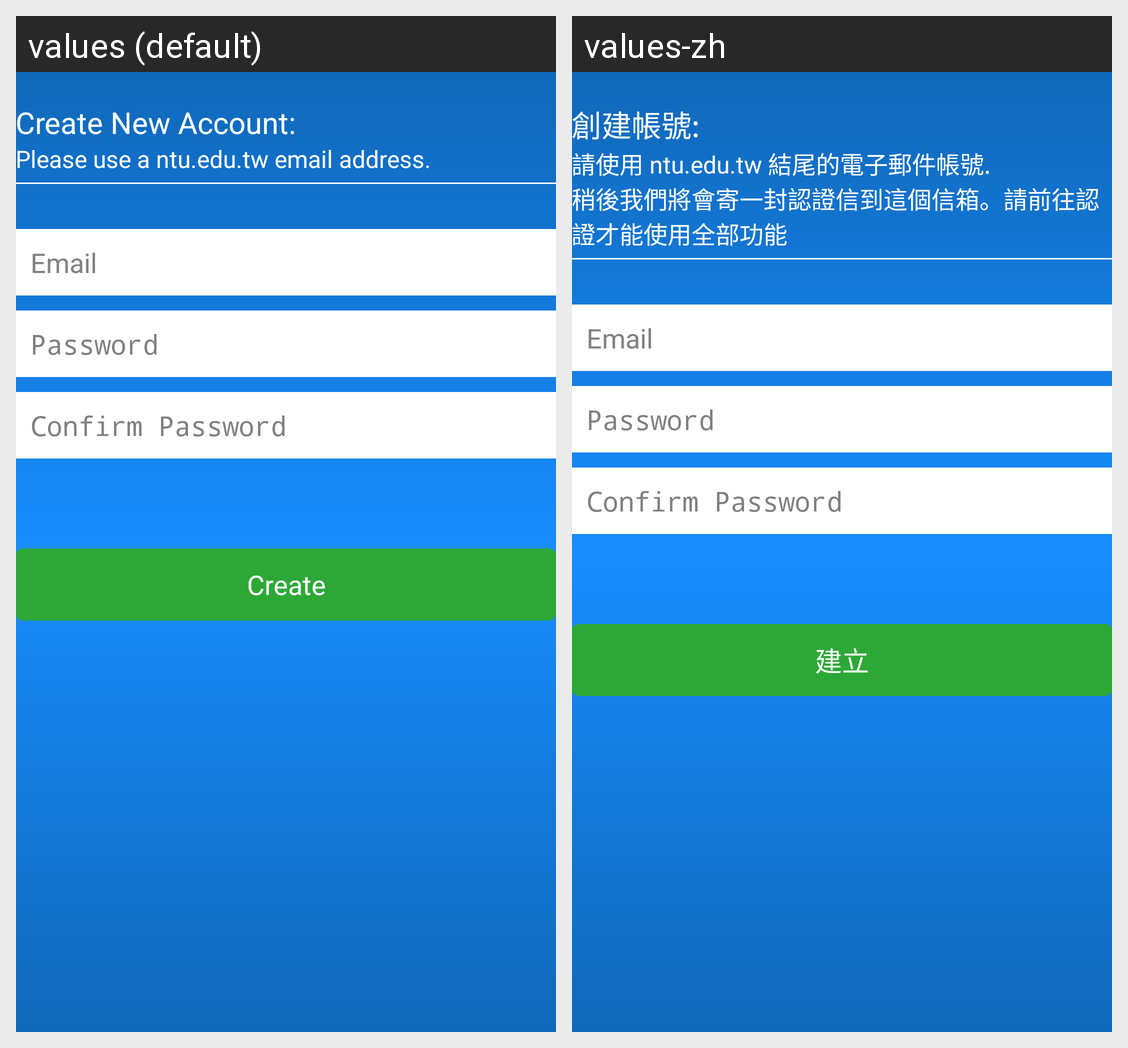

For this localized Android screen grid, give each drawn string resource with its value in every locale shown.
Android screen res/layout/activity_create_account.xml rendered under 2 locales, left to right: values (default), values-zh. Device: Nexus 5 (rendered at 1080×1920; each locale shown at half size, 540×960, under a caption strip naming it); theme AppBaseTheme.
Strings drawn on this screen, with the default value and each locale's value (text and hints the layout hard-codes, and strings that could not be matched under every locale, appear in the picture but are not listed):

createaccount_title
  values: Create New Account:
  values-zh: 創建帳號:

createaccount_des
  values: Please use a ntu.edu.tw email address.
  values-zh: 請使用 ntu.edu.tw 結尾的電子郵件帳號.
      稍後我們將會寄一封認證信到這個信箱。請前往認證才能使用全部功能

createaccount1
  values: Create
  values-zh: 建立
